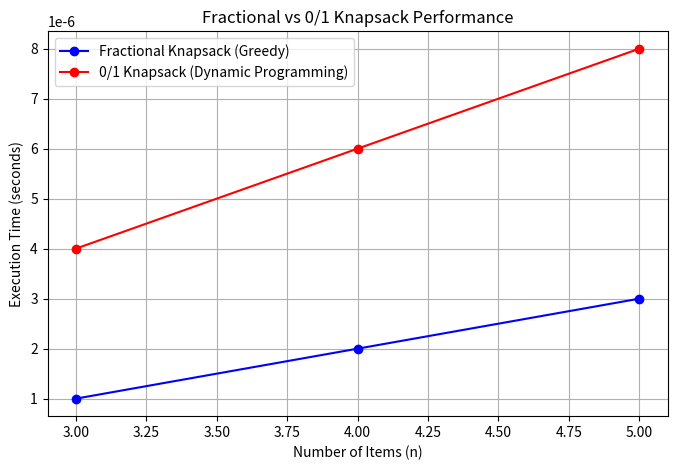

The script that saved this image:
import matplotlib.pyplot as plt

n = [3, 4, 5]
fractional = [0.000001, 0.000002, 0.000003]  # Example times
zero_one = [0.000004, 0.000006, 0.000008]

plt.figure(figsize=(8,5))
plt.plot(n, fractional, 'b-o', label="Fractional Knapsack (Greedy)")
plt.plot(n, zero_one, 'r-o', label="0/1 Knapsack (Dynamic Programming)")

plt.title("Fractional vs 0/1 Knapsack Performance")
plt.xlabel("Number of Items (n)")
plt.ylabel("Execution Time (seconds)")
plt.legend()
plt.grid(True)
plt.show()
